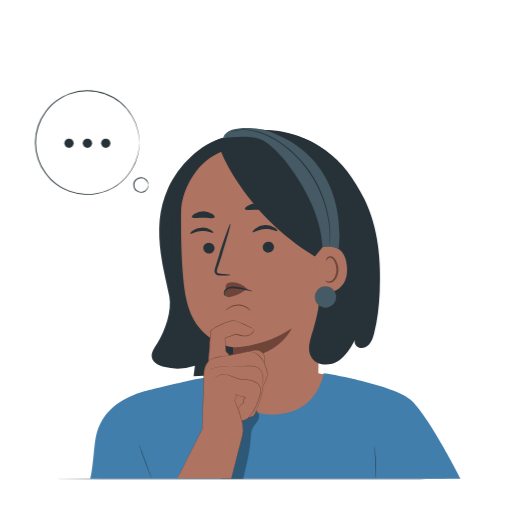
t = 0.00 s
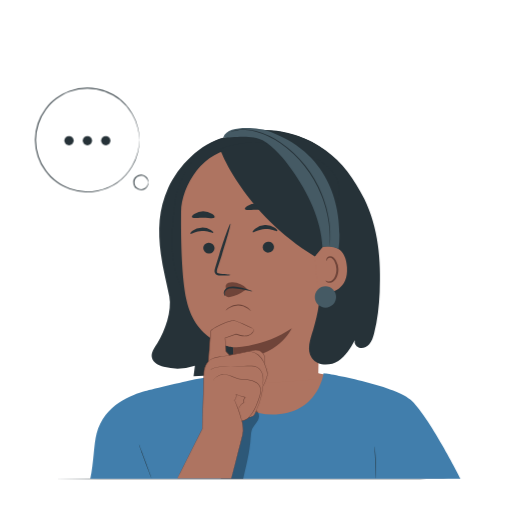
t = 0.38 s
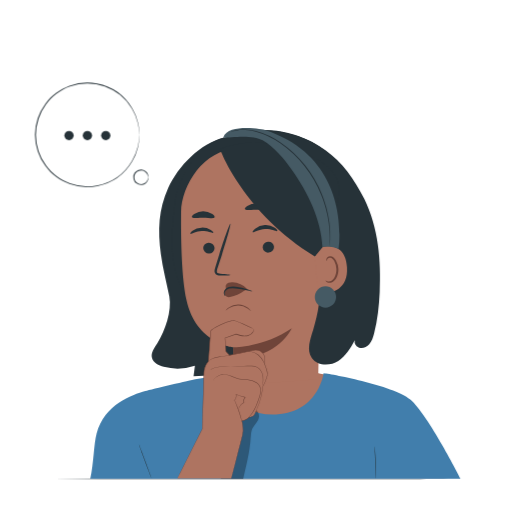
t = 1.13 s
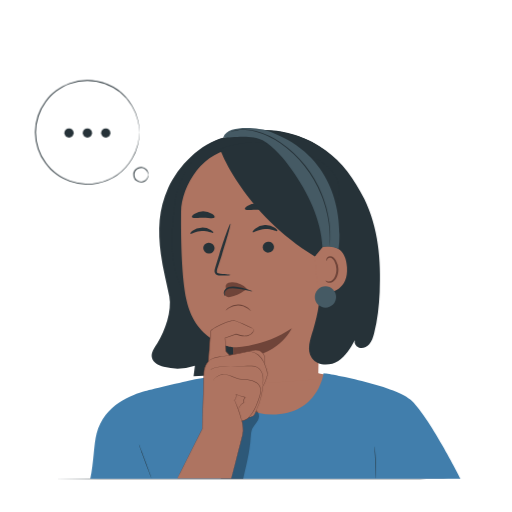
t = 1.50 s
t = 1.88 s: frame unchanged from t = 1.13 s, image omitted
t = 2.63 s: frame unchanged from t = 0.38 s, image omitted

The animated SVG that drew these frames (rendered in a browser with its animation timeline set to each time). Animation: 1 CSS @keyframes rule; one cycle of 3.00 s, repeats indefinitely.

<svg class="animated" id="freepik_stories-thinking-face" xmlns="http://www.w3.org/2000/svg" viewBox="0 0 500 500" version="1.1" xmlns:xlink="http://www.w3.org/1999/xlink" xmlns:svgjs="http://svgjs.com/svgjs"><style>svg#freepik_stories-thinking-face:not(.animated) .animable {opacity: 0;}svg#freepik_stories-thinking-face.animated #freepik--speech-bubble--inject-496 {animation: 3s Infinite  linear floating;animation-delay: 0s;}            @keyframes floating {                0% {                    opacity: 1;                    transform: translateY(0px);                }                50% {                    transform: translateY(-10px);                }                100% {                    opacity: 1;                    transform: translateY(0px);                }            }        .animator-hidden { display: none; }</style><g id="freepik--background-complete--inject-496" class="animable animator-hidden" style="transform-origin: 244.05px 247.15px;"><path d="M349.91,245.35a60.84,60.84,0,0,1,14.88-6.47l3.06-14.72,24.88-.44,3.58,14.61a60.83,60.83,0,0,1,15.1,5.94L424,236l17.9,17.29-7.79,12.85A61,61,0,0,1,440.55,281l14.72,3.06.44,24.88-14.61,3.58a61,61,0,0,1-5.93,15.09l8.24,12.58-17.29,17.9-12.85-7.8a60.67,60.67,0,0,1-14.88,6.47l-3.06,14.72-24.88.44-3.58-14.61a60.61,60.61,0,0,1-15.09-5.94l-12.58,8.25-17.9-17.29,7.8-12.85a60.67,60.67,0,0,1-6.47-14.88l-14.72-3.06-.44-24.88,14.61-3.58A60.61,60.61,0,0,1,328,268l-8.24-12.58,17.28-17.9,12.85,7.8Zm13.26,33.14a26.69,26.69,0,1,0,37.75-.67A26.68,26.68,0,0,0,363.17,278.49Z" style="fill: rgb(224, 224, 224); transform-origin: 381.59px 297.82px;" id="elj1j09rlwi1e" class="animable"></path><path d="M409.82,380.48a25.08,25.08,0,0,1,6.12-2.66l1.26-6.06,10.24-.18,1.47,6a25.18,25.18,0,0,1,6.21,2.45l5.17-3.39,7.37,7.11L444.45,389a25,25,0,0,1,2.66,6.13l6.06,1.26.18,10.23-6,1.48a25.08,25.08,0,0,1-2.44,6.2l3.39,5.18-7.11,7.36-5.29-3.2a25.47,25.47,0,0,1-6.12,2.66l-1.26,6.05-10.24.18-1.47-6a24.61,24.61,0,0,1-6.21-2.44l-5.18,3.39-7.36-7.11,3.21-5.29A24.75,24.75,0,0,1,398.6,409l-6.06-1.26-.18-10.23,6-1.48a25.3,25.3,0,0,1,2.44-6.21l-3.39-5.17,7.11-7.37,5.29,3.21Zm5.46,13.64a11,11,0,1,0,15.52-.28A11,11,0,0,0,415.28,394.12Z" style="fill: rgb(224, 224, 224); transform-origin: 422.855px 402.055px;" id="elr05rlterqn" class="animable"></path><path d="M36.64,259.59a30.8,30.8,0,0,1,7.49-3.25l1.54-7.41,12.53-.22,1.8,7.35a30.82,30.82,0,0,1,7.6,3l6.33-4.15,9,8.7L79,270.07a30.8,30.8,0,0,1,3.25,7.49l7.41,1.54.22,12.52-7.35,1.81a30.6,30.6,0,0,1-3,7.59l4.15,6.33-8.7,9-6.47-3.92a30.84,30.84,0,0,1-7.49,3.26l-1.54,7.41L47,323.33,45.18,316a30.43,30.43,0,0,1-7.6-3l-6.33,4.15-9-8.7L26.17,302a30.29,30.29,0,0,1-3.26-7.49l-7.41-1.54-.22-12.52,7.35-1.8a31.06,31.06,0,0,1,3-7.6l-4.15-6.33,8.7-9,6.47,3.92Zm6.68,16.68a13.44,13.44,0,1,0,19-.33A13.44,13.44,0,0,0,43.32,276.27Z" style="fill: rgb(224, 224, 224); transform-origin: 52.58px 286.02px;" id="el6m5gztoeiii" class="animable"></path><path d="M436.32,187.2a21.17,21.17,0,0,1,5.13-2.23l1.06-5.08,8.58-.15,1.24,5a21.48,21.48,0,0,1,5.21,2.05l4.33-2.84,6.18,6-2.69,4.44a20.79,20.79,0,0,1,2.23,5.13l5.08,1.06.15,8.58-5,1.24a20.63,20.63,0,0,1-2,5.2l2.85,4.34-6,6.18-4.44-2.69a21.17,21.17,0,0,1-5.13,2.23L452,230.74l-8.58.15-1.24-5a21.08,21.08,0,0,1-5.21-2l-4.34,2.85-6.17-6,2.69-4.43a20.86,20.86,0,0,1-2.23-5.14l-5.08-1.05-.15-8.59,5-1.23a21,21,0,0,1,2-5.21l-2.84-4.34,6-6.17,4.44,2.68Zm4.58,11.44a9.21,9.21,0,1,0,13-.23A9.2,9.2,0,0,0,440.9,198.64Z" style="fill: rgb(224, 224, 224); transform-origin: 447.255px 205.315px;" id="elyivwzec2de9" class="animable"></path><path d="M149,80.76a54,54,0,0,1,13.07-5.68l2.69-12.93,21.85-.38,3.15,12.83A53.63,53.63,0,0,1,203,79.81l11-7.24,15.72,15.18L222.93,99a53.74,53.74,0,0,1,5.68,13.07l12.93,2.69.38,21.86-12.83,3.14a53.63,53.63,0,0,1-5.21,13.26l7.23,11-15.17,15.73L204.65,173a53.74,53.74,0,0,1-13.07,5.68l-2.69,12.93L167,192l-3.14-12.83a53.24,53.24,0,0,1-13.26-5.21l-11,7.24L123.87,166l6.84-11.29A53.57,53.57,0,0,1,125,141.63l-12.93-2.69-.38-21.85,12.83-3.15a53.24,53.24,0,0,1,5.21-13.26l-7.24-11L137.7,73.92,149,80.76Zm11.65,29.11a23.45,23.45,0,1,0,33.15-.58A23.44,23.44,0,0,0,160.64,109.87Z" style="fill: rgb(224, 224, 224); transform-origin: 176.805px 126.885px;" id="el56oz3e7vdoq" class="animable"></path></g><g id="freepik--Table--inject-496" class="animable" style="transform-origin: 250px 467.795px;"><path d="M460.14,467.77l1.24,0,3.72,0v.11c-20.82.12-108.12.2-212.61.2L98.63,468,52,467.88l-12.68-.05-3.29,0-1.13,0,1.13,0,3.29,0L52,467.67l46.63-.08,153.86-.08c104.49,0,191.79.09,212.61.21v.11l-3.72,0C460.55,467.79,460.14,467.77,460.14,467.77Z" style="fill: rgb(38, 50, 56); transform-origin: 250px 467.795px;" id="elcftuwu17wx" class="animable"></path></g><g id="freepik--speech-bubble--inject-496" class="animable animator-active" style="transform-origin: 86.0265px 139.16px;"><g id="elv40ia6envxe"><circle cx="85.37" cy="139.16" r="50.7" style="fill: rgb(255, 255, 255); transform-origin: 85.37px 139.16px; transform: rotate(-80.62deg);" class="animable" id="el6n0g53df72v"></circle></g><path d="M136.07,139.16a4.87,4.87,0,0,1-.1-.82c0-.59-.09-1.39-.17-2.41,0-.53-.07-1.12-.11-1.77s-.21-1.35-.33-2.11a37,37,0,0,0-1.07-5.22,48.41,48.41,0,0,0-5.63-13.42A50.31,50.31,0,0,0,68.26,92a52,52,0,0,0-6.55,2.89,49.9,49.9,0,0,0-6.16,4,55.17,55.17,0,0,0-5.69,4.84,56.23,56.23,0,0,0-4.92,5.82,48.62,48.62,0,0,0-7.18,13.83,49.73,49.73,0,0,0,0,31.68,48.91,48.91,0,0,0,7.17,13.84,57.5,57.5,0,0,0,4.92,5.82,57.79,57.79,0,0,0,5.7,4.85,52.35,52.35,0,0,0,6.16,4,51.91,51.91,0,0,0,6.55,2.88,50.56,50.56,0,0,0,26.39,2.21,50.62,50.62,0,0,0,34-23.65,48.48,48.48,0,0,0,5.63-13.41,37.45,37.45,0,0,0,1.07-5.23c.12-.76.26-1.46.33-2.11s.08-1.24.11-1.77c.08-1,.13-1.82.17-2.4a4.65,4.65,0,0,1,.1-.82,6.28,6.28,0,0,1,0,.82c0,.59,0,1.39-.08,2.41,0,.54,0,1.13-.06,1.78s-.18,1.37-.28,2.14a37,37,0,0,1-1,5.27,48.1,48.1,0,0,1-5.53,13.61A51,51,0,0,1,94.8,189.36a51.17,51.17,0,0,1-26.86-2.15,53,53,0,0,1-6.68-2.92,55.13,55.13,0,0,1-6.28-4,57.39,57.39,0,0,1-5.81-4.93,57.45,57.45,0,0,1-5-5.93,49.76,49.76,0,0,1-7.33-14.1,50.75,50.75,0,0,1,0-32.31,49.4,49.4,0,0,1,7.34-14.1,56.15,56.15,0,0,1,5-5.93A56,56,0,0,1,55,98.05a52.5,52.5,0,0,1,6.28-4,51.63,51.63,0,0,1,6.68-2.92A51.06,51.06,0,0,1,94.8,89a51,51,0,0,1,34.34,24.17,48.1,48.1,0,0,1,5.53,13.61,37.09,37.09,0,0,1,1,5.28c.1.77.22,1.47.28,2.13s0,1.24.06,1.78c0,1,.06,1.82.08,2.41A6.51,6.51,0,0,1,136.07,139.16Z" style="fill: rgb(38, 50, 56); transform-origin: 85.1469px 139.176px;" id="elamazdyja81q" class="animable"></path><path d="M144.85,180.67a7.09,7.09,0,1,1-7.08-7.09A7.08,7.08,0,0,1,144.85,180.67Z" style="fill: rgb(255, 255, 255); transform-origin: 137.76px 180.67px;" id="eludtp4wtuyb" class="animable"></path><path d="M144.85,180.67c-.09,0-.09-.63-.41-1.68a7.07,7.07,0,0,0-2.6-3.67,6.77,6.77,0,0,0-6.33-.87,6.64,6.64,0,0,0,0,12.44,6.77,6.77,0,0,0,6.33-.87,7.11,7.11,0,0,0,2.6-3.67c.32-1,.32-1.68.41-1.68a3.41,3.41,0,0,1,0,1.78,7,7,0,0,1-2.55,4.13,7.42,7.42,0,0,1-7.07,1.18,7.52,7.52,0,0,1,0-14.18,7.39,7.39,0,0,1,7.07,1.18,7,7,0,0,1,2.55,4.13A3.44,3.44,0,0,1,144.85,180.67Z" style="fill: rgb(38, 50, 56); transform-origin: 137.592px 180.668px;" id="elp8exvqqpx" class="animable"></path><circle cx="67.42" cy="139.82" r="4.53" style="fill: rgb(38, 50, 56); transform-origin: 67.42px 139.82px;" id="elb9l33p19qai" class="animable"></circle><circle cx="85.37" cy="139.82" r="4.53" style="fill: rgb(38, 50, 56); transform-origin: 85.37px 139.82px;" id="elq0ts22k8os" class="animable"></circle><circle cx="103.32" cy="139.82" r="4.53" style="fill: rgb(38, 50, 56); transform-origin: 103.32px 139.82px;" id="elhgsvnkayfn7" class="animable"></circle></g><g id="freepik--Gears--inject-496" class="animable animator-hidden" style="transform-origin: 247.44px 224.63px;"><path d="M101.86,215.41a26.41,26.41,0,0,1,6.33-2.75l1.31-6.26,10.59-.19,1.52,6.22A25.51,25.51,0,0,1,128,215l5.36-3.5L141,218.8l-3.31,5.47a26.24,26.24,0,0,1,2.75,6.33l6.26,1.31.19,10.59L140.67,244a25.51,25.51,0,0,1-2.52,6.42l3.5,5.36-7.35,7.61-5.47-3.31a26.24,26.24,0,0,1-6.33,2.75l-1.31,6.26-10.59.19-1.52-6.22a25.9,25.9,0,0,1-6.42-2.52l-5.35,3.5-7.62-7.35L93,251.24a26.24,26.24,0,0,1-2.75-6.33L84,243.6,83.8,233,90,231.49a25.9,25.9,0,0,1,2.52-6.42L89,219.72l7.35-7.62,5.47,3.31Zm5.65,14.11a11.36,11.36,0,1,0,16.06-.28A11.36,11.36,0,0,0,107.51,229.52Z" style="fill: rgb(245, 245, 245); transform-origin: 115.345px 237.745px;" id="elm4mqxfci7wr" class="animable"></path><path d="M101.86,215.41a26.41,26.41,0,0,1,6.33-2.75l1.31-6.26,10.59-.19,1.52,6.22A25.51,25.51,0,0,1,128,215l5.36-3.5L141,218.8l-3.31,5.47a26.24,26.24,0,0,1,2.75,6.33l6.26,1.31.19,10.59L140.67,244a25.51,25.51,0,0,1-2.52,6.42l3.5,5.36-7.35,7.61-5.47-3.31a26.24,26.24,0,0,1-6.33,2.75l-1.31,6.26-10.59.19-1.52-6.22a25.9,25.9,0,0,1-6.42-2.52l-5.35,3.5-7.62-7.35L93,251.24a26.24,26.24,0,0,1-2.75-6.33L84,243.6,83.8,233,90,231.49a25.9,25.9,0,0,1,2.52-6.42L89,219.72l7.35-7.62,5.47,3.31Zm5.65,14.11a11.36,11.36,0,1,0,16.06-.28A11.36,11.36,0,0,0,107.51,229.52Z" style="fill: none; transform-origin: 115.345px 237.745px;" id="el6z62ax2dxwc" class="animable"></path><path d="M107.51,229.52a8.64,8.64,0,0,1,2.13-1.84,11.49,11.49,0,0,1,12.4.06,11.62,11.62,0,0,1,4,4.58,10.82,10.82,0,0,1,1,3.17,11,11,0,0,1,.06,3.48,11.52,11.52,0,0,1-9.54,9.87,10.72,10.72,0,0,1-3.48.07A11,11,0,0,1,111,248a11.61,11.61,0,0,1-4.72-3.89,11.44,11.44,0,0,1-2-4.94,11.33,11.33,0,0,1,1.47-7.45,8.59,8.59,0,0,1,1.76-2.19,21.06,21.06,0,0,0-1.59,2.29,11.29,11.29,0,0,0-1.27,7.29,11,11,0,0,0,1.95,4.75,11.17,11.17,0,0,0,4.55,3.7,10.2,10.2,0,0,0,3.08.86,10.36,10.36,0,0,0,3.33-.07,11,11,0,0,0,9.11-9.44,11,11,0,0,0-1-6.37,11.19,11.19,0,0,0-8.67-6.21,11.32,11.32,0,0,0-7.25,1.54A21.77,21.77,0,0,0,107.51,229.52Z" style="fill: rgb(38, 50, 56); transform-origin: 115.684px 237.456px;" id="elubwkyqq8oxi" class="animable"></path><path d="M101.86,215.41a3,3,0,0,1-.35-.19l-1.05-.61-4.11-2.44.1,0-7.32,7.66,0-.17L92.67,225l0,.08,0,.08a26.26,26.26,0,0,0-2.5,6.39l0,.1-.1,0-6.22,1.53L84,233c.06,3.33.13,6.87.2,10.59l-.16-.2,6.27,1.3.12,0,0,.13a25.51,25.51,0,0,0,2.74,6.27l.07.12-.07.11-3.31,5.48,0-.29,7.62,7.35-.3,0,5.35-3.51.13-.08.13.07a26.27,26.27,0,0,0,6.36,2.5l.15,0,0,.15c.47,2,1,4.07,1.52,6.22l-.25-.2,10.59-.18-.25.2c.41-2,.85-4.11,1.3-6.27l0-.15.16,0a26,26,0,0,0,6.26-2.72h0l.14-.08.13.08,5.47,3.32-.32,0,7.36-7.61,0,.32-3.51-5.36-.08-.13.07-.13a25.61,25.61,0,0,0,2.51-6.36l0-.15.14,0,6.22-1.52-.19.24q-.09-5.42-.18-10.59l.2.23-6.27-1.31-.14,0,0-.13a25.4,25.4,0,0,0-2.72-6.28l-.07-.12.07-.12,3.33-5.46,0,.27-7.6-7.37.24,0-5.35,3.5-.1.06-.1,0a25.85,25.85,0,0,0-6.37-2.53l-.1,0,0-.1c-.54-2.26-1-4.3-1.5-6.22l.15.11-10.59.15.11-.09c-.53,2.5-1,4.55-1.33,6.26v0h0a26.52,26.52,0,0,0-4.84,1.88c-.52.25-.89.46-1.14.6a3.34,3.34,0,0,1-.38.19l.36-.23c.24-.15.61-.37,1.12-.64a24.82,24.82,0,0,1,4.83-2l-.06.07c.35-1.71.77-3.77,1.27-6.28l0-.09h.1l10.58-.22h.13l0,.12c.47,1.92,1,4,1.54,6.22l-.13-.13a26.31,26.31,0,0,1,6.48,2.53h-.2l5.35-3.52.13-.09.11.11c2.42,2.32,4.95,4.76,7.63,7.35l.13.12-.09.14-3.31,5.48v-.23a25.92,25.92,0,0,1,2.78,6.38l-.17-.16,6.26,1.29.19,0v.19c.07,3.45.13,7,.2,10.59v.2l-.19.05-6.22,1.53.19-.19a26.08,26.08,0,0,1-2.55,6.49v-.27l3.51,5.35.11.18-.14.14-7.35,7.62-.15.15-.18-.1-5.47-3.32H129a26.27,26.27,0,0,1-6.39,2.78l.18-.2c-.45,2.15-.89,4.29-1.3,6.27l0,.2h-.2l-10.59.19h-.21l0-.2c-.53-2.15-1-4.27-1.52-6.22l.18.19a26.15,26.15,0,0,1-6.48-2.56h.25l-5.35,3.51-.16.1-.14-.13-7.61-7.36-.14-.13.1-.16,3.32-5.47v.23A25.8,25.8,0,0,1,90.05,245l.16.16-6.27-1.32-.16,0v-.16c-.06-3.72-.11-7.26-.17-10.59v-.15l.15,0L90,231.32l-.13.13A26.16,26.16,0,0,1,92.41,225v.16l-3.49-5.36-.06-.09.07-.08L96.33,212l0,0,.06,0,4,2.5,1,.65Z" style="fill: rgb(38, 50, 56); transform-origin: 115.365px 237.78px;" id="elqjld37h4bj" class="animable"></path><path d="M333.16,123.82a45.19,45.19,0,0,1,11-4.76l2.26-10.85,18.33-.32,2.64,10.76A45.16,45.16,0,0,1,378.47,123l9.26-6.07,13.19,12.73-5.74,9.47a44.8,44.8,0,0,1,4.76,11l10.85,2.26.32,18.33-10.76,2.64A44.74,44.74,0,0,1,396,184.47l6.07,9.26-12.73,13.19-9.47-5.74a45.09,45.09,0,0,1-11,4.76l-2.26,10.85-18.32.32-2.64-10.76A45,45,0,0,1,334.54,202l-9.27,6.07-13.19-12.74,5.75-9.47a44.51,44.51,0,0,1-4.77-11l-10.85-2.26-.32-18.33,10.76-2.63A45.23,45.23,0,0,1,317,140.53L311,131.27l12.73-13.19,9.47,5.74Zm9.77,24.42a19.67,19.67,0,1,0,27.81-.49A19.68,19.68,0,0,0,342.93,148.24Z" style="fill: rgb(245, 245, 245); transform-origin: 356.5px 162.5px;" id="elv2wyhr0m06" class="animable"></path><path d="M333.16,123.82a45.19,45.19,0,0,1,11-4.76l2.26-10.85,18.33-.32,2.64,10.76A45.16,45.16,0,0,1,378.47,123l9.26-6.07,13.19,12.73-5.74,9.47a44.8,44.8,0,0,1,4.76,11l10.85,2.26.32,18.33-10.76,2.64A44.74,44.74,0,0,1,396,184.47l6.07,9.26-12.73,13.19-9.47-5.74a45.09,45.09,0,0,1-11,4.76l-2.26,10.85-18.32.32-2.64-10.76A45,45,0,0,1,334.54,202l-9.27,6.07-13.19-12.74,5.75-9.47a44.51,44.51,0,0,1-4.77-11l-10.85-2.26-.32-18.33,10.76-2.63A45.23,45.23,0,0,1,317,140.53L311,131.27l12.73-13.19,9.47,5.74Zm9.77,24.42a19.67,19.67,0,1,0,27.81-.49A19.68,19.68,0,0,0,342.93,148.24Z" style="fill: none; transform-origin: 356.5px 162.5px;" id="el7lt6i6va4ft" class="animable"></path><path d="M342.93,148.24l.22-.23.67-.66a8.75,8.75,0,0,1,1.14-1,14.52,14.52,0,0,1,1.7-1.21,18.4,18.4,0,0,1,5.21-2.32,19.56,19.56,0,0,1,7.53-.6A19.77,19.77,0,0,1,368,145.3a20,20,0,0,1,6.94,7.86,18.81,18.81,0,0,1,1.75,5.45,22,22,0,0,1,.3,2.95,21.74,21.74,0,0,1-.2,3,20,20,0,0,1-5.38,11.17,21.14,21.14,0,0,1-5.11,3.81,19.4,19.4,0,0,1-5.86,2,23.6,23.6,0,0,1-3,.3,24.12,24.12,0,0,1-3-.19,18.81,18.81,0,0,1-5.51-1.57,19.89,19.89,0,0,1-8.09-6.66,19.76,19.76,0,0,1-3.06-16,18.81,18.81,0,0,1,2.13-5.29,13.28,13.28,0,0,1,1.16-1.73,8.93,8.93,0,0,1,1-1.19l.64-.68a2.69,2.69,0,0,1,.22-.23s-.05.1-.19.26l-.59.72a10.42,10.42,0,0,0-.92,1.21,14.31,14.31,0,0,0-1.1,1.74,18.94,18.94,0,0,0-2,5.26,19.47,19.47,0,0,0-.25,7.42,19.24,19.24,0,0,0,3.38,8.3,19.44,19.44,0,0,0,7.94,6.47,18.22,18.22,0,0,0,5.37,1.51,21.36,21.36,0,0,0,2.89.18,20.79,20.79,0,0,0,2.93-.3,19.34,19.34,0,0,0,15.94-16.5,22.55,22.55,0,0,0,.19-2.94,21,21,0,0,0-.28-2.88,18.29,18.29,0,0,0-1.69-5.32A19.5,19.5,0,0,0,352,143.09a18.81,18.81,0,0,0-5.18,2.21,15.24,15.24,0,0,0-1.71,1.16,9.57,9.57,0,0,0-1.17,1l-.7.62C343,148.18,342.94,148.25,342.93,148.24Z" style="fill: rgb(38, 50, 56); transform-origin: 357.111px 161.966px;" id="elrehc00umoka" class="animable"></path><path d="M333.16,123.82s-.2-.1-.61-.34l-1.81-1.08-7.09-4.25h.1c-3.24,3.37-7.51,7.83-12.7,13.22l0-.16c1.84,2.8,3.89,5.92,6.09,9.25l0,.08,0,.08a45,45,0,0,0-4.34,11.09l0,.1-.1,0-10.76,2.65.14-.18c.11,5.77.22,11.9.34,18.33l-.16-.2,10.85,2.25.12,0,0,.12A44.92,44.92,0,0,0,318,185.73l.07.11L318,186l-5.74,9.47,0-.28,13.19,12.72-.3,0,9.26-6.07.13-.08.13.07a45,45,0,0,0,11.06,4.35l.15,0,0,.15c.83,3.37,1.73,7.05,2.64,10.76l-.25-.19,18.33-.33-.25.21c.71-3.43,1.48-7.13,2.26-10.85l0-.15.15-.05A44.53,44.53,0,0,0,379.7,201h0l.14-.08.13.08,9.47,5.74-.32,0,12.73-13.19,0,.32-6.07-9.26-.08-.13.07-.14a44.62,44.62,0,0,0,4.36-11.05l0-.15.15,0,10.77-2.63-.19.24q-.17-9.37-.32-18.33l.19.24-10.84-2.27-.14,0,0-.13A44.81,44.81,0,0,0,395,139.28l-.07-.12L395,139l5.75-9.46,0,.27L387.6,117.1l.24,0-9.27,6.06-.09.07-.1-.06a44.59,44.59,0,0,0-11.07-4.37l-.1,0,0-.1-2.62-10.76.15.12-18.33.28.12-.09c-.92,4.34-1.67,7.89-2.29,10.84v0h-.05a44.81,44.81,0,0,0-8.38,3.28c-.89.44-1.53.81-2,1s-.65.35-.65.35.21-.14.63-.39,1.06-.63,1.94-1.09A44.09,44.09,0,0,1,344.1,119L344,119c.61-3,1.34-6.51,2.23-10.85l0-.09h.09l18.33-.36h.12l0,.12c.82,3.33,1.69,6.85,2.66,10.76l-.13-.12a45.38,45.38,0,0,1,11.17,4.37h-.19l9.26-6.08.13-.09.11.11,13.2,12.72.13.12-.09.15-5.74,9.48V139a44.83,44.83,0,0,1,4.8,11l-.18-.17,10.85,2.26.19,0v.2q.17,8.94.33,18.33v.19l-.2,0-10.76,2.64.19-.18a45.24,45.24,0,0,1-4.4,11.18v-.26l6.07,9.26.12.17-.15.15L389.5,207.1l-.14.15-.18-.11-9.47-5.74H380a45.18,45.18,0,0,1-11,4.78l.19-.19c-.78,3.72-1.55,7.42-2.26,10.84l0,.21h-.21l-18.33.32h-.2l-.05-.2c-.91-3.71-1.81-7.39-2.64-10.76l.19.19a45.42,45.42,0,0,1-11.18-4.41h.25l-9.26,6.07-.17.11-.14-.14-13.18-12.74-.13-.13.1-.16,5.74-9.46V186a45.31,45.31,0,0,1-4.77-11l.16.15-10.85-2.27-.16,0v-.16q-.17-9.66-.3-18.33v-.15l.15,0,10.76-2.62-.12.12a45.2,45.2,0,0,1,4.41-11.15v.16l-6-9.28-.06-.09.07-.07c5.21-5.37,9.52-9.8,12.77-13.16l.05,0,.05,0,7,4.31,1.8,1.11Z" style="fill: rgb(38, 50, 56); transform-origin: 356.535px 162.53px;" id="eljpbtqn2gl8i" class="animable"></path><path d="M267,60.1a28.75,28.75,0,0,1,7-3l1.44-6.94,11.71-.2,1.69,6.88a28.56,28.56,0,0,1,7.11,2.79l5.92-3.88,8.43,8.14-3.67,6.05a29,29,0,0,1,3,7l6.93,1.44.21,11.71-6.88,1.69a28.75,28.75,0,0,1-2.8,7.11l3.88,5.92-8.13,8.42-6-3.67a28.78,28.78,0,0,1-7,3l-1.44,6.93-11.72.21-1.68-6.88a28.83,28.83,0,0,1-7.11-2.8l-5.92,3.88-8.43-8.13,3.67-6.06a28.52,28.52,0,0,1-3-7l-6.93-1.44L247,79.57l6.88-1.68a28.41,28.41,0,0,1,2.79-7.11l-3.88-5.92,8.14-8.43L267,60.1Zm6.25,15.6A12.57,12.57,0,1,0,291,75.39,12.58,12.58,0,0,0,273.2,75.7Z" style="fill: rgb(245, 245, 245); transform-origin: 281.885px 84.83px;" id="elmydaih7lw5s" class="animable"></path><path d="M267,60.1a28.75,28.75,0,0,1,7-3l1.44-6.94,11.71-.2,1.69,6.88a28.56,28.56,0,0,1,7.11,2.79l5.92-3.88,8.43,8.14-3.67,6.05a29,29,0,0,1,3,7l6.93,1.44.21,11.71-6.88,1.69a28.75,28.75,0,0,1-2.8,7.11l3.88,5.92-8.13,8.42-6-3.67a28.78,28.78,0,0,1-7,3l-1.44,6.93-11.72.21-1.68-6.88a28.83,28.83,0,0,1-7.11-2.8l-5.92,3.88-8.43-8.13,3.67-6.06a28.52,28.52,0,0,1-3-7l-6.93-1.44L247,79.57l6.88-1.68a28.41,28.41,0,0,1,2.79-7.11l-3.88-5.92,8.14-8.43L267,60.1Zm6.25,15.6A12.57,12.57,0,1,0,291,75.39,12.58,12.58,0,0,0,273.2,75.7Z" style="fill: none; transform-origin: 281.885px 84.83px;" id="elftw5wjudq5" class="animable"></path><path d="M273.2,75.7a9.63,9.63,0,0,1,2.35-2,12.68,12.68,0,0,1,13.74.06,12.74,12.74,0,0,1,4.48,5.06,12.21,12.21,0,0,1,1.14,3.52,11.82,11.82,0,0,1,.07,3.85,12.79,12.79,0,0,1-10.57,11,13,13,0,0,1-7.41-1,12.77,12.77,0,0,1-7.39-9.79,12.56,12.56,0,0,1,1.63-8.24,9.89,9.89,0,0,1,2-2.43,28.2,28.2,0,0,0-1.75,2.55,12.5,12.5,0,0,0-1.4,8.06,12.26,12.26,0,0,0,2.15,5.24,12.44,12.44,0,0,0,5,4.09,12.25,12.25,0,0,0,7.07.87,12.22,12.22,0,0,0,10.07-10.43,11.63,11.63,0,0,0-.05-3.68A11.49,11.49,0,0,0,293.26,79a12.36,12.36,0,0,0-9.58-6.86,12.53,12.53,0,0,0-8,1.69A30.2,30.2,0,0,0,273.2,75.7Z" style="fill: rgb(38, 50, 56); transform-origin: 282.291px 84.5293px;" id="el1rvmqwy4k95" class="animable"></path><path d="M267,60.1l-.39-.21-1.16-.67-4.55-2.7.12,0L252.88,65v-.2l3.91,5.91.06.09-.06.1a28.52,28.52,0,0,0-2.75,7.06l0,.12-.12,0L247,79.79l.17-.22c.07,3.69.15,7.6.23,11.71l-.19-.23,6.93,1.43.15,0,0,.15a29.24,29.24,0,0,0,3,6.94l.08.13-.08.14-3.66,6.06-.05-.34,8.44,8.13-.36,0,5.92-3.88.15-.1.15.09a29,29,0,0,0,7,2.76l.18,0,0,.18c.53,2.15,1.11,4.5,1.69,6.87l-.3-.23,11.71-.21-.29.25c.45-2.19.94-4.55,1.44-6.93l0-.19.18,0a28.12,28.12,0,0,0,6.92-3h0l.16-.1.16.1,6.05,3.67-.38,0,8.13-8.43,0,.38L306.84,99l-.1-.15.09-.16a28.5,28.5,0,0,0,2.77-7l0-.18.18,0,6.88-1.68-.23.29c-.06-4-.13-7.91-.19-11.72l.22.28-6.93-1.45-.16,0-.05-.16a28.56,28.56,0,0,0-3-6.94l-.09-.14.09-.14,3.68-6,0,.31-8.42-8.15.3,0L296,59.78l-.11.07-.12-.06a28.21,28.21,0,0,0-7.05-2.8l-.12,0,0-.12c-.6-2.5-1.15-4.75-1.66-6.88l.18.14-11.72.16.14-.11c-.6,2.77-1.08,5-1.48,6.93l0,.06H274a30.25,30.25,0,0,0-5.35,2.07c-.57.28-1,.51-1.26.66a4.7,4.7,0,0,1-.42.22l.4-.26c.26-.16.67-.41,1.23-.71A28.07,28.07,0,0,1,273.93,57l-.07.08c.38-1.9.84-4.17,1.4-6.94l0-.11h.11l11.71-.25h.15l0,.14L289,56.75l-.15-.15A28.88,28.88,0,0,1,296,59.4h-.23l5.91-3.9.16-.1.13.13,8.44,8.12.15.15-.1.17L306.81,70v-.28a29.69,29.69,0,0,1,3.08,7.07l-.21-.19,6.93,1.43.22.05v.22q.11,5.72.21,11.72v.23l-.23.06L310,92l.22-.22A29.14,29.14,0,0,1,307.36,99v-.31l3.88,5.92.13.2-.17.18-8.13,8.43-.17.18-.21-.13-6.05-3.67h.31a28.46,28.46,0,0,1-7.08,3.07l.22-.23c-.49,2.38-1,4.74-1.44,6.93l-.05.24h-.25l-11.71.2h-.24l-.06-.23c-.58-2.38-1.16-4.73-1.68-6.88l.22.22a29.22,29.22,0,0,1-7.18-2.83h.3l-5.92,3.87-.19.13-.17-.16L253.29,106l-.16-.15.12-.19,3.67-6v.27a29.23,29.23,0,0,1-3.06-7.07l.2.18-6.93-1.46-.2,0v-.19c-.06-4.11-.12-8-.18-11.71V79.4l.17,0,6.88-1.67-.15.15a29.15,29.15,0,0,1,2.83-7.15v.19L252.63,65l-.07-.11.09-.09,8.18-8.39.05,0,.07,0,4.47,2.77,1.14.72C266.82,60,267,60.1,267,60.1Z" style="fill: rgb(38, 50, 56); transform-origin: 281.895px 84.895px;" id="elq6aexbw92s" class="animable"></path><path d="M120.5,301.91a47,47,0,0,1,11.43-5l2.36-11.32,19.13-.34,2.75,11.23a46.84,46.84,0,0,1,11.61,4.57l9.67-6.34L191.21,308l-6,9.88a47.14,47.14,0,0,1,5,11.45l11.32,2.35.34,19.13-11.24,2.75a46.42,46.42,0,0,1-4.56,11.61l6.33,9.67L179.1,388.63l-9.89-6a47.07,47.07,0,0,1-11.44,5l-2.35,11.32-19.13.34L133.53,388a46.5,46.5,0,0,1-11.6-4.56l-9.67,6.34L98.5,376.52l6-9.89a46.53,46.53,0,0,1-5-11.44L88.2,352.84l-.34-19.13L99.09,331a46.84,46.84,0,0,1,4.57-11.61l-6.34-9.67,13.29-13.76,9.89,6Zm10.19,25.48a20.52,20.52,0,1,0,29-.51A20.53,20.53,0,0,0,130.69,327.39Z" style="fill: rgb(245, 245, 245); transform-origin: 144.865px 342.27px;" id="elsjmbzyn7fy" class="animable"></path><path d="M120.5,301.91a47,47,0,0,1,11.43-5l2.36-11.32,19.13-.34,2.75,11.23a46.84,46.84,0,0,1,11.61,4.57l9.67-6.34L191.21,308l-6,9.88a47.14,47.14,0,0,1,5,11.45l11.32,2.35.34,19.13-11.24,2.75a46.42,46.42,0,0,1-4.56,11.61l6.33,9.67L179.1,388.63l-9.89-6a47.07,47.07,0,0,1-11.44,5l-2.35,11.32-19.13.34L133.53,388a46.5,46.5,0,0,1-11.6-4.56l-9.67,6.34L98.5,376.52l6-9.89a46.53,46.53,0,0,1-5-11.44L88.2,352.84l-.34-19.13L99.09,331a46.84,46.84,0,0,1,4.57-11.61l-6.34-9.67,13.29-13.76,9.89,6Zm10.19,25.48a20.52,20.52,0,1,0,29-.51A20.53,20.53,0,0,0,130.69,327.39Z" style="fill: none; transform-origin: 144.865px 342.27px;" id="elsysu8mpwb1q" class="animable"></path><path d="M130.69,327.39a2.38,2.38,0,0,1,.23-.24l.69-.69a10.65,10.65,0,0,1,1.2-1,14.88,14.88,0,0,1,1.77-1.26,19.23,19.23,0,0,1,5.44-2.42,20.73,20.73,0,0,1,16.83,2.6,20.36,20.36,0,0,1,9.07,13.88,22.32,22.32,0,0,1,.31,3.08,24,24,0,0,1-.2,3.15,20.05,20.05,0,0,1-1.84,6.18,22,22,0,0,1-3.78,5.46,22.27,22.27,0,0,1-5.33,4,20.4,20.4,0,0,1-6.11,2.05,24,24,0,0,1-3.14.31,22.59,22.59,0,0,1-3.09-.2,21.11,21.11,0,0,1-3-.6,20.42,20.42,0,0,1-2.77-1,20.57,20.57,0,0,1-12-15.8,20.49,20.49,0,0,1,.35-7.88,19.23,19.23,0,0,1,2.23-5.52,14.56,14.56,0,0,1,1.2-1.81,8.88,8.88,0,0,1,1-1.23l.66-.72.24-.24s-.06.1-.2.27l-.62.75a11.3,11.3,0,0,0-1,1.26,17.13,17.13,0,0,0-1.15,1.82,19.91,19.91,0,0,0-2.12,5.49,20.32,20.32,0,0,0,11.56,23.17,18.61,18.61,0,0,0,2.71,1,21.26,21.26,0,0,0,2.9.58,24.82,24.82,0,0,0,3,.19,22.86,22.86,0,0,0,3.06-.32,19.42,19.42,0,0,0,6-2,20.13,20.13,0,0,0,8.89-9.2,19.9,19.9,0,0,0,1.79-6,24.62,24.62,0,0,0,.21-3.07,22.9,22.9,0,0,0-.3-3,19,19,0,0,0-1.77-5.55,20.37,20.37,0,0,0-7-8A20.44,20.44,0,0,0,140.1,322a19.64,19.64,0,0,0-5.41,2.31,14,14,0,0,0-1.78,1.22,9.53,9.53,0,0,0-1.23,1l-.73.65C130.79,327.33,130.7,327.4,130.69,327.39Z" style="fill: rgb(38, 50, 56); transform-origin: 145.486px 341.76px;" id="elwdfmbnl614" class="animable"></path><path d="M120.5,301.91s-.22-.11-.64-.36L118,300.43l-7.4-4.44h.1L97.42,309.77v-.16c1.93,2.92,4.07,6.18,6.36,9.66l0,.07,0,.08A47.36,47.36,0,0,0,99.26,331l0,.1-.1,0-11.22,2.77.14-.18c.11,6,.23,12.41.35,19.12l-.16-.19L99.56,355l.13,0,0,.13a47,47,0,0,0,5,11.38l.07.11-.07.12c-1.85,3.07-3.9,6.44-6,9.89l0-.29,13.77,13.28-.3,0,9.66-6.34.13-.08.13.07a46.51,46.51,0,0,0,11.55,4.54l.14,0,0,.15c.86,3.51,1.8,7.35,2.76,11.23l-.26-.2,19.13-.34-.25.21c.75-3.58,1.55-7.44,2.36-11.32l0-.16.15,0a46.53,46.53,0,0,0,11.37-4.94h0l.13-.08.14.08,9.88,6-.32,0,13.29-13.76,0,.32q-3.19-4.89-6.34-9.67l-.08-.13.08-.14a46.66,46.66,0,0,0,4.54-11.54l0-.14.14,0,11.24-2.75-.19.24q-.16-9.79-.33-19.12l.19.23-11.32-2.37-.14,0,0-.14A46.84,46.84,0,0,0,185,318l-.08-.12.08-.11c2.05-3.39,4.05-6.67,6-9.88l0,.27-13.75-13.3.25,0-9.68,6.33-.09.06-.1-.06a46.72,46.72,0,0,0-11.56-4.56l-.1,0,0-.11c-1-4.08-1.89-7.76-2.74-11.23l.15.12-19.13.3.11-.1c-1,4.53-1.73,8.24-2.38,11.32V297h0a47.75,47.75,0,0,0-8.75,3.42c-.92.47-1.59.85-2,1.1s-.67.37-.67.37l.65-.41c.44-.26,1.11-.66,2-1.14a47,47,0,0,1,8.74-3.5l-.06.06c.63-3.08,1.4-6.79,2.33-11.33v-.09h.1l19.13-.37h.12l0,.12c.85,3.47,1.76,7.14,2.77,11.22l-.13-.12a47,47,0,0,1,11.66,4.57h-.19l9.66-6.34.13-.09.12.11,13.77,13.28.13.12-.09.14-6,9.89v-.23a47,47,0,0,1,5,11.49l-.17-.16,11.32,2.35.19,0v.19q.17,9.33.34,19.13V351l-.2.05-11.23,2.76.19-.19a46.77,46.77,0,0,1-4.59,11.67v-.26q3.13,4.79,6.34,9.67l.11.17-.14.15-13.29,13.76-.14.15-.18-.11-9.88-6h.26a47.19,47.19,0,0,1-11.5,5l.19-.2c-.81,3.89-1.62,7.75-2.36,11.32l0,.21h-.21l-19.13.33h-.2l-.05-.2-2.75-11.23.18.18a47.81,47.81,0,0,1-11.66-4.59h.25L112.39,390l-.16.1-.14-.13-13.75-13.3-.14-.12.1-.16,6-9.88v.23a47.36,47.36,0,0,1-5-11.5l.16.15L88.16,353,88,353v-.17c-.11-6.71-.21-13.1-.31-19.13v-.15l.15,0,11.23-2.74-.12.12a46.89,46.89,0,0,1,4.6-11.63v.15l-6.32-9.68-.06-.08.08-.08,13.32-13.73,0-.05.05,0,7.33,4.49,1.88,1.16Z" style="fill: rgb(38, 50, 56); transform-origin: 144.885px 342.295px;" id="eld1fgve52z9i" class="animable"></path></g><g id="freepik--Character--inject-496" class="animable" style="transform-origin: 269.005px 296.442px;"><path d="M332.7,369.85c-2.24-1.45-32.11-7.66-32.11-7.66l-72,1.88-25.79,4.75s-4.78,80-4.07,81.47,53.8.57,55.21,2S304.37,459,304.37,459l45.37-81.41Z" style="fill: rgb(174, 116, 97); transform-origin: 274.199px 410.595px;" id="el4aa71rjrhwz" class="animable"></path><path d="M400.66,390.21c-16.35-13.88-81-25.62-84.62-25.62,0,0-5,40.28-50,40.28-38.27,0-47.41-39-47.41-39l-27.94,4.39c-4.3.82-42.51,9.77-48.78,11.55-13.05,3.7-39.79,13.17-47.54,41.43-2.86,10.46-2.78,29.29-6.21,44.31l68.06,0s219.73.19,219.75,0l73.88.06S418,404.92,400.66,390.21Z" style="fill: #417EAC; transform-origin: 269.005px 416.112px;" id="el52scv6rf2eg" class="animable"></path><path d="M148.17,467.73c-.14,0-3-7.45-6.46-16.74s-6.11-16.87-6-16.92,3,7.44,6.46,16.74S148.3,467.68,148.17,467.73Z" style="fill: rgb(38, 50, 56); transform-origin: 141.941px 450.9px;" id="elg09mt0e7a0g" class="animable"></path><path d="M366.77,467.39a6.13,6.13,0,0,1-.1-1.23c0-.9-.05-2-.08-3.36,0-2.95-.1-6.81-.16-11.08s-.28-8.23-.49-11.06c-.1-1.33-.18-2.45-.25-3.34a6.83,6.83,0,0,1-.05-1.24,5,5,0,0,1,.25,1.21c.13.79.27,1.93.42,3.34.3,2.83.55,6.75.64,11.08s.06,8.25,0,11.09c0,1.33-.06,2.46-.09,3.36A5.32,5.32,0,0,1,366.77,467.39Z" style="fill: rgb(38, 50, 56); transform-origin: 366.319px 451.735px;" id="elfwprl0gwjub" class="animable"></path><g id="elqi32ylv6oa9"><g style="opacity: 0.3; transform-origin: 234.301px 432.867px;" class="animable" id="el8hxw7ynr37l"><path d="M237.49,467.77c3.08-13.21,6.52-26.31,7.42-40.77a24.83,24.83,0,0,1,1.12-7.29c1.8-4.74,6.83-8.25,7-13.32.12-5.31-6-9.27-11.18-8.27s-9.12,5.64-10.89,10.65-1.81,10.43-2,15.74c-.56,13.48-10.32,30.13-13.39,43.26" id="elqdlh57za23i" class="animable" style="transform-origin: 234.301px 432.867px;"></path></g></g><path d="M218.8,134.16c-23.09,5.58-44.76,27.91-54.45,49.21s-10.22,41.45-7.26,64.59c1.79,14,5.72,28.27,8.27,41.62,2.65,13.9-4,33.36-11.56,45.38-2.88,4.54-6.72,9.45-5.34,14.62,1.27,4.79,6.54,7.38,11.41,8.65a53.54,53.54,0,0,0,30.48-1.07q-.65,5.14-1.3,10.28c26.29-.53,51.61-9.21,76.41-17.79,8.31-2.87,17-6,22.83-12.46,3.21-3.57,5.34-7.93,7.37-12.25a537.53,537.53,0,0,0,21.65-53.41" style="fill: rgb(38, 50, 56); transform-origin: 232.74px 250.8px;" id="eluzw6pee6cl" class="animable"></path><path d="M337,165.84c-20-24.39-46.76-38.43-78.27-38.95-17.78-.3-25.13,3.4-37.94,6.85s-24.35,10.32-32,21.17c-9.07,12.87-16.69,27.29-18.41,43-1.76,16.08-3.52,32.27-2.31,48.41s5.6,32.38,15.1,45.47l41,7.14c22.67.77,45.65,1.51,67.74-3.66s43.55-17.06,55.38-36.41C363.75,231.92,356.93,190.24,337,165.84Z" style="fill: rgb(38, 50, 56); transform-origin: 262.1px 213.174px;" id="elid1a17kvps" class="animable"></path><path d="M300.44,165.57l-54.72-21.75-14.3,1.66c-32.17.12-54.36,35.59-54.57,61.65-.23,28.94.63,64.29,5.22,85.63,9.25,42.9,45.87,46.47,45.87,46.47s-.75,22.86-1,37.27l83.79-6.05,4.21-190.18A15.25,15.25,0,0,0,300.44,165.57Z" style="fill: rgb(174, 116, 97); transform-origin: 245.878px 260.16px;" id="el3xj6c3sd0ls" class="animable"></path><path d="M198.46,242.28a5.55,5.55,0,0,0,5.66,5.31,5.31,5.31,0,0,0,5.44-5.32,5.56,5.56,0,0,0-5.65-5.31A5.32,5.32,0,0,0,198.46,242.28Z" style="fill: rgb(38, 50, 56); transform-origin: 204.01px 242.275px;" id="elkpnlcq834ti" class="animable"></path><path d="M186,228.35c.73.66,4.89-2.5,11-2.74s10.73,2.43,11.36,1.7c.31-.32-.47-1.54-2.48-2.79a16.35,16.35,0,0,0-9.14-2.22,15.55,15.55,0,0,0-8.72,3C186.16,226.77,185.58,228.05,186,228.35Z" style="fill: rgb(38, 50, 56); transform-origin: 197.148px 225.359px;" id="eluw851cfk1d" class="animable"></path><path d="M225,268.44c0-.34-3.74-.78-9.79-1.22-1.54-.07-3-.29-3.31-1.32s.13-2.76.77-4.58l3.87-11.86c5.36-16.88,9.14-30.72,8.46-30.93s-5.57,13.3-10.93,30.18q-1.92,6.24-3.68,11.92c-.48,1.76-1.37,3.78-.46,6a3.82,3.82,0,0,0,2.63,2.09,10.39,10.39,0,0,0,2.61.22C221.28,269,225,268.78,225,268.44Z" style="fill: rgb(38, 50, 56); transform-origin: 217.308px 243.739px;" id="elyf8pdr0v0wg" class="animable"></path><path d="M227.87,339.18s29.22.28,57.11-18.64c0,0-13.79,30.85-57.33,29.18Z" style="fill: rgb(111, 68, 57); transform-origin: 256.315px 335.163px;" id="eljtjebsqtpsl" class="animable"></path><path d="M187.48,212.26c1.08,1.4,5.6.18,11,.33,5.37,0,9.87,1.31,11-.07.49-.67-.17-2.06-2.1-3.42a17,17,0,0,0-17.69-.22C187.68,210.2,187,211.58,187.48,212.26Z" style="fill: rgb(38, 50, 56); transform-origin: 198.484px 209.829px;" id="ell02jyeror5c" class="animable"></path><path d="M267.63,241a5.56,5.56,0,0,1-5.26,5.7,5.32,5.32,0,0,1-5.82-4.91,5.56,5.56,0,0,1,5.26-5.7A5.31,5.31,0,0,1,267.63,241Z" style="fill: rgb(38, 50, 56); transform-origin: 262.09px 241.395px;" id="elb46zfxo8j3e" class="animable"></path><path d="M270.82,225.66c-.71.84-5.5-2.33-12.05-2s-11.17,3.92-11.93,3.15c-.37-.34.33-1.82,2.33-3.46a16.72,16.72,0,0,1,9.5-3.51,16,16,0,0,1,9.65,2.56C270.42,223.88,271.18,225.28,270.82,225.66Z" style="fill: rgb(38, 50, 56); transform-origin: 258.826px 223.366px;" id="el7edkr9t0use" class="animable"></path><path d="M261.93,204.69c-1.15,1.38-5.79.05-11.34.08-5.55-.14-10.23,1.09-11.34-.31-.49-.68.23-2.06,2.26-3.38a17.15,17.15,0,0,1,9.18-2.38,16.84,16.84,0,0,1,9.09,2.57C261.77,202.63,262.44,204,261.93,204.69Z" style="fill: rgb(38, 50, 56); transform-origin: 250.598px 202.006px;" id="el0kfbyg09qa9" class="animable"></path><path d="M355.85,194.38C336.5,155,307.47,128.75,255.59,126.87l41.17,100.31c19.36,28.11,19.35,62.2,9.13,94.77-2.86,9.12-6.72,19.67-1.36,27.58s17.76,8.12,25.84,2.94c7.31-4.69,11.94-12.39,16.07-20.11a6.6,6.6,0,0,0,3.79,7c3.58,1.44,7.83-.3,10.39-3.2s3.75-6.73,4.72-10.47c3.4-13.14,4.82-26.71,5.47-40.27C372.29,254.36,369.54,222.29,355.85,194.38Z" style="fill: rgb(38, 50, 56); transform-origin: 313.379px 241.425px;" id="el8t742fxb2pe" class="animable"></path><path d="M307.48,253c-.17-3.23,3.14-11,6.29-11.7,8.43-1.79,23.79-2,25.11,19.63,1.82,29.49-28.17,25.23-28.28,24.39C310.52,284.66,308.06,264.13,307.48,253Z" style="fill: rgb(174, 116, 97); transform-origin: 323.217px 263.289px;" id="elnrkgiuvcpf" class="animable"></path><path d="M318.08,274c.12-.1.54.33,1.43.67a5.13,5.13,0,0,0,3.85-.15c3-1.34,5.36-6.45,5.18-11.77a17,17,0,0,0-1.89-7.27c-1-2.1-2.53-3.53-4.11-3.71a2.63,2.63,0,0,0-3,1.6c-.34.85-.12,1.42-.27,1.48s-.67-.45-.5-1.68a3.23,3.23,0,0,1,1-1.93,4,4,0,0,1,2.8-.92c2.28,0,4.46,2,5.65,4.24a17.7,17.7,0,0,1,2.29,8.12c.17,5.95-2.53,11.7-6.72,13.2a5.55,5.55,0,0,1-4.75-.5C318.18,274.75,318,274.1,318.08,274Z" style="fill: rgb(111, 68, 57); transform-origin: 324.29px 263.255px;" id="el4cxzbdpze3m" class="animable"></path><path d="M315,241.38l-7.51,9c-70.69-42.65-95.6-109.74-92.07-105.11,0,0,22.17-9.12,46.23-5s69.71,16.14,69,44.52S315,241.38,315,241.38Z" style="fill: rgb(38, 50, 56); transform-origin: 272.877px 194.791px;" id="eliuylozzgt9j" class="animable"></path><path d="M220.61,282.33c-1,.45-1.47,3.7-1.16,5a3.67,3.67,0,0,0,2.19,2.57,5.58,5.58,0,0,0,3,.12,33.89,33.89,0,0,0,7.16-2.23c2.44-1,5.89-3.29,8.27-4.53-3.83-1.94-8.76-2.74-12.83-3.21a6.1,6.1,0,0,0-4.21.73" style="fill: rgb(111, 68, 57); transform-origin: 229.713px 285.057px;" id="elpf7xu885so" class="animable"></path><path d="M221.58,282.09a2.83,2.83,0,0,1-1.09-3.34,4.48,4.48,0,0,1,2.69-2.54,11,11,0,0,1,3.75-.55c3,0,5.2.86,8,2a18,18,0,0,1,7.26,5.26c-7-.59-13.4-2.11-20.57-.81" style="fill: rgb(111, 68, 57); transform-origin: 231.252px 279.288px;" id="elvkj2284vuy" class="animable"></path><path d="M220.05,289c-.06.06-.53-.2-1-1A5.09,5.09,0,0,1,219,284a6.42,6.42,0,0,1,4.48-3.63,18.3,18.3,0,0,1,6.83-.27,61.83,61.83,0,0,1,11.84,2.5c3,.93,4.71,1.68,4.65,1.88s-1.93-.16-4.93-.81a106,106,0,0,0-11.71-2,19.11,19.11,0,0,0-6.31.1,5.52,5.52,0,0,0-3.83,2.65,5,5,0,0,0-.36,3.25C219.86,288.48,220.14,288.87,220.05,289Z" style="fill: rgb(38, 50, 56); transform-origin: 232.708px 284.454px;" id="elvu5gwlq50o9" class="animable"></path><path d="M244.93,303.7c-.13.12-1.13-1.09-3.17-2.45a16.33,16.33,0,0,0-17.94-.41c-2.1,1.28-3.15,2.44-3.28,2.31s.78-1.42,2.87-2.92a15.69,15.69,0,0,1,18.78.42C244.22,302.24,245,303.64,244.93,303.7Z" style="fill: rgb(111, 68, 57); transform-origin: 232.731px 300.512px;" id="eljeoa6fma9bs" class="animable"></path><circle cx="317.86" cy="290.03" r="10.39" style="fill: rgb(69, 90, 100); transform-origin: 317.86px 290.03px;" id="elxqclr7wcxug" class="animable"></circle><path d="M218.05,134.16c-.56,1.59,26.84-4.12,38.45,2.92s20.61,17.63,28.44,28.71c15.8,22.37,28.59,48.24,30,75.59,3.08-1.26,11.53-.72,15.67,1.91,0,0,14.52-88.39-71.95-116.4C258.7,126.89,223.15,119.73,218.05,134.16Z" style="fill: rgb(69, 90, 100); transform-origin: 274.785px 184.202px;" id="elpyg8aax16u" class="animable"></path><path d="M225.54,128.59a9.53,9.53,0,0,1,1.61-.57,31.8,31.8,0,0,1,4.78-1.12c1.06-.11,2.23-.36,3.53-.38l2-.11,2.19,0a52.29,52.29,0,0,1,10.2,1.44,73.89,73.89,0,0,1,24.19,11.26A108.15,108.15,0,0,1,298,161.47a112.71,112.71,0,0,1,16.44,28.28c.86,2.37,1.77,4.65,2.53,6.92s1.35,4.5,2,6.65l1.44,6.33c.45,2,.67,4,1,5.89.13,1,.32,1.86.4,2.76s.16,1.78.24,2.64c.13,1.71.32,3.32.38,4.83,0,3,.15,5.63.05,7.75s-.24,3.75-.32,4.89a9.49,9.49,0,0,1-.18,1.7,11.92,11.92,0,0,1,0-1.71c0-1.15.07-2.79.12-4.89s-.15-4.71-.23-7.71c-.09-1.5-.3-3.1-.46-4.8-.09-.84-.18-1.72-.27-2.61s-.29-1.8-.44-2.74c-.34-1.86-.59-3.83-1.05-5.84s-1-4.1-1.49-6.26-1.33-4.33-2-6.6-1.68-4.5-2.55-6.84a114.1,114.1,0,0,0-16.36-28,109.39,109.39,0,0,0-23.6-22.18,74.62,74.62,0,0,0-23.83-11.34,53.12,53.12,0,0,0-10-1.57L237.5,127l-2,.06c-1.29,0-2.45.21-3.5.29a40,40,0,0,0-4.78.92A12.13,12.13,0,0,1,225.54,128.59Z" style="fill: rgb(38, 50, 56); transform-origin: 274.027px 183.26px;" id="eldpa1vrvnbmn" class="animable"></path><path d="M225.87,467.39s7.69-29.9,10.76-42.19a22.83,22.83,0,0,0,.42-8.94l-.81-5.37c3.14-.55,4.46-1.16,7.34-3.61h0a4.92,4.92,0,0,0,5.09-2.8c1.24-2.42,2.79-6.52,4.29-10.34,2.74-7,3.7-16.72,3.7-16.72s4.71-8.79,4.43-12.52-2.92-9.84-2.92-9.84.67-6-.45-8.45c-1.71-3.79-6.09-5.78-10.64-4.51-3.88,1.08-22.91,4.92-22.91,4.92l-3.55-3.7-.92-13.26,10.75-3.72s7,3.08,12.11,1.14a9.64,9.64,0,0,0,4.53-3.3,2.46,2.46,0,0,0-.93-3.62c-4.47-2.22-14.76-7.19-18.08-7.51-4.28-.42-20.82,7.54-22.15,10-.28.5-2.31,29.71-2.31,29.71a17.94,17.94,0,0,0-4.43,11.19c0,6.5-1.65,55-1.65,55L173.2,467.37" style="fill: rgb(174, 116, 97); transform-origin: 217.151px 390.212px;" id="elbosolkhz7i9" class="animable"></path><path d="M173.2,467.37s.12-.29.4-.85l1.22-2.49c1.1-2.2,2.7-5.43,4.77-9.6l17.79-35.58,0,.07c.27-9.32.57-19.7.9-31q.24-8.46.51-17.56c0-1.51.09-3,.14-4.58a29.72,29.72,0,0,1,.33-4.68,18.59,18.59,0,0,1,4.2-8.58l-.06.15q.7-9.81,1.46-20.22c.13-1.73.27-3.47.41-5.22.08-.88.15-1.76.23-2.64.05-.45.08-.86.15-1.35a2.23,2.23,0,0,1,.09-.39l.23-.29a2.43,2.43,0,0,1,.5-.51,29.61,29.61,0,0,1,4.55-2.93c1.58-.88,3.21-1.67,4.86-2.45A51.81,51.81,0,0,1,226.27,313a6.14,6.14,0,0,1,2.86,0,24.21,24.21,0,0,1,2.7.85c1.77.65,3.51,1.38,5.24,2.14s3.45,1.57,5.17,2.39l2.58,1.25,1.28.63a2.84,2.84,0,0,1,1.2,1,2.67,2.67,0,0,1,.07,3,8.73,8.73,0,0,1-2.09,2.11,11.56,11.56,0,0,1-2.62,1.39,11.2,11.2,0,0,1-2.91.62,17.65,17.65,0,0,1-4.82-.37,25.55,25.55,0,0,1-4.59-1.39h.19l-10.74,3.72L220,330q.47,6.7.91,13.26l-.07-.16,3.55,3.7-.23-.07c7.62-1.57,15.11-3,22.33-4.77a10.93,10.93,0,0,1,5.59-.28,8.86,8.86,0,0,1,4.71,2.89,7.87,7.87,0,0,1,1.39,2.42,12.05,12.05,0,0,1,.43,2.7,35.24,35.24,0,0,1-.16,5.35l0-.12a55.15,55.15,0,0,1,2.07,5.76,25.81,25.81,0,0,1,.71,2.95,7.78,7.78,0,0,1,0,3,30.21,30.21,0,0,1-1.84,5.61c-.76,1.79-1.59,3.51-2.47,5.2l0-.08a83.54,83.54,0,0,1-2.06,11.48,81.05,81.05,0,0,1-3.69,10.43c-.67,1.66-1.34,3.3-2.11,4.87a6.33,6.33,0,0,1-1.58,2.12,4.84,4.84,0,0,1-2.37,1.1,5.21,5.21,0,0,1-1.31.05l-.16,0h0l.15,0h0l-.06.05-.24.2-.49.4a16.94,16.94,0,0,1-2,1.44,12.52,12.52,0,0,1-4.59,1.53l.14-.2c.32,2.23.69,4.38,1,6.53a23.26,23.26,0,0,1-.24,6.26c-.39,2-1,3.88-1.41,5.74l-1.37,5.35c-1.78,6.9-3.3,12.83-4.55,17.67l-2.88,11.11c-.34,1.26-.59,2.22-.76,2.88s-.28,1-.28,1,.07-.34.23-1l.71-2.89,2.79-11.14c1.22-4.85,2.72-10.78,4.46-17.68q.66-2.6,1.36-5.36c.44-1.85,1-3.75,1.38-5.72a22.69,22.69,0,0,0,.22-6.18c-.26-2.11-.64-4.28-1-6.51l0-.17.17,0a12.32,12.32,0,0,0,4.47-1.5,17.68,17.68,0,0,0,2-1.42l.47-.39.24-.2.06,0h0l.16-.05h.18a4.41,4.41,0,0,0,1.2-.05,4.94,4.94,0,0,0,3.67-3c.76-1.55,1.42-3.18,2.08-4.84a79.91,79.91,0,0,0,3.66-10.38,86.21,86.21,0,0,0,2-11.43v0l0,0c.88-1.67,1.7-3.4,2.45-5.17a28.9,28.9,0,0,0,1.81-5.51,7.54,7.54,0,0,0,0-2.88,27,27,0,0,0-.7-2.89,53.46,53.46,0,0,0-2.06-5.71l0-.06V355a33.05,33.05,0,0,0,.15-5.27,10.77,10.77,0,0,0-.41-2.59,7.47,7.47,0,0,0-1.29-2.25,8.39,8.39,0,0,0-4.46-2.72,10.28,10.28,0,0,0-5.35.29c-7.25,1.73-14.72,3.21-22.35,4.78l-.14,0-.1-.1-3.55-3.71-.06-.06v-.1q-.45-6.56-.91-13.25l0-.2.19-.06,10.74-3.73.09,0,.1,0a21.32,21.32,0,0,0,9.16,1.72,10.7,10.7,0,0,0,2.76-.59,10.86,10.86,0,0,0,2.5-1.32,8.15,8.15,0,0,0,2-2,2.17,2.17,0,0,0-.05-2.43,2.3,2.3,0,0,0-1-.8l-1.28-.64L242,318.83c-1.71-.82-3.43-1.62-5.15-2.38s-3.45-1.5-5.2-2.14-3.52-1.31-5.3-.86a51.7,51.7,0,0,0-10.28,3.71c-1.64.78-3.27,1.56-4.84,2.43a28.7,28.7,0,0,0-4.45,2.87,2,2,0,0,0-.44.43l-.19.23a2,2,0,0,0,0,.26c-.05.39-.1.86-.14,1.29-.08.88-.16,1.75-.23,2.63q-.21,2.63-.42,5.22c-.51,6.92-1,13.67-1.48,20.21v.08l-.06.07a18,18,0,0,0-4.1,8.33,30.66,30.66,0,0,0-.33,4.6c0,1.54-.09,3.07-.14,4.58q-.27,9.11-.54,17.57c-.35,11.27-.68,21.65-1,31v0l0,0c-7.61,15.07-13.71,27.17-17.93,35.51-2.1,4.16-3.74,7.37-4.85,9.56-.55,1.08-1,1.91-1.27,2.47S173.2,467.37,173.2,467.37Z" style="fill: rgb(111, 68, 57); transform-origin: 217.288px 390.101px;" id="el3de79wlev3l" class="animable"></path><path d="M236.07,410.9a15.51,15.51,0,0,0,3.41-1.07,12.09,12.09,0,0,0,3.36-2.45,32.11,32.11,0,0,0,3.48-4.34c2.41-3.36,4.27-8,6.1-13.12a26.64,26.64,0,0,0,2-8.25,9.45,9.45,0,0,0-.87-4.3,9.1,9.1,0,0,0-3-3.39,18.19,18.19,0,0,0-8.56-2.82c-2.94-.32-5.84-.38-8.57-.92a33.3,33.3,0,0,1-7.37-2.6,21.26,21.26,0,0,0-6.41-1.92,10.19,10.19,0,0,0-2.89.14,14.31,14.31,0,0,0-2.47.82,17.59,17.59,0,0,0-3.62,2.09,6.57,6.57,0,0,0-1.77,1.93,2.7,2.7,0,0,0-.26.63c0,.15-.07.23-.07.23a.87.87,0,0,1,0-.24,2.12,2.12,0,0,1,.21-.67,6.26,6.26,0,0,1,1.74-2,16.92,16.92,0,0,1,3.63-2.19,14,14,0,0,1,2.52-.89,10.14,10.14,0,0,1,3-.17,21.22,21.22,0,0,1,6.55,1.88,33,33,0,0,0,7.29,2.53c2.68.51,5.56.56,8.54.89a18.45,18.45,0,0,1,8.8,2.9,9.33,9.33,0,0,1,3.13,3.59,9.85,9.85,0,0,1,.92,4.53,26.93,26.93,0,0,1-2,8.41c-1.85,5.15-3.77,9.78-6.25,13.17a31.83,31.83,0,0,1-3.57,4.33,12.12,12.12,0,0,1-3.49,2.43,11.42,11.42,0,0,1-2.56.78l-.7.09A1,1,0,0,1,236.07,410.9Z" style="fill: rgb(111, 68, 57); transform-origin: 231.724px 388.143px;" id="ela9eos7lmfv" class="animable"></path><path d="M236.6,413.38a29.23,29.23,0,0,1-.95-3.36c-.55-2.08-1.38-4.94-2.45-8s-2.14-5.88-2.92-7.9a23.12,23.12,0,0,1-1.17-3.3,23,23,0,0,1,1.51,3.16c.87,2,2,4.74,3.08,7.87a79,79,0,0,1,2.31,8.13c.23,1.06.4,1.92.49,2.51A3,3,0,0,1,236.6,413.38Z" style="fill: rgb(111, 68, 57); transform-origin: 232.856px 402.1px;" id="el4j5ozq1w8yq" class="animable"></path><path d="M228.25,390.94a1.29,1.29,0,0,0,.47,0,1.69,1.69,0,0,0,.87-1,9.33,9.33,0,0,0,.8-2,4.77,4.77,0,0,0,0-2.7l-.14-.44.43.17a77.45,77.45,0,0,0,7.91,2.49l.88.24.41.11-.29.32a5.08,5.08,0,0,0-1.11,4.8l.06.2-.19.09a9.37,9.37,0,0,0-4.42,4.34,22.53,22.53,0,0,0-.87,2.31,2.2,2.2,0,0,1,.06-.66,7.66,7.66,0,0,1,.55-1.77,9.33,9.33,0,0,1,4.48-4.65l-.12.28a5.5,5.5,0,0,1,1.18-5.3l.12.43-.88-.24a62.7,62.7,0,0,1-7.93-2.59l.29-.26a5.08,5.08,0,0,1-.06,2.93,8.52,8.52,0,0,1-.92,2,1.76,1.76,0,0,1-1.05,1C228.4,391.09,228.24,391,228.25,390.94Z" style="fill: rgb(111, 68, 57); transform-origin: 234.065px 392.335px;" id="elrxxsque94p" class="animable"></path><path d="M205.31,361.54a3,3,0,0,1,.47-.51,8.34,8.34,0,0,1,1.61-1.16,16.65,16.65,0,0,1,7-1.79c6.14-.31,14.59-.49,23.95-.77,2.34,0,4.61-.15,6.84-.13a13.58,13.58,0,0,1,6.27,1.36,10.15,10.15,0,0,1,4,4.19,14.48,14.48,0,0,1,1.53,4.82,27.61,27.61,0,0,1-.16,7.28c-.11.85-.22,1.5-.29,1.95a5.5,5.5,0,0,1-.14.68,3,3,0,0,1,0-.69c.06-.51.12-1.16.2-2a29.43,29.43,0,0,0,0-7.2,14.07,14.07,0,0,0-1.54-4.67,9.77,9.77,0,0,0-3.87-4,13.19,13.19,0,0,0-6-1.27c-2.19,0-4.48.1-6.82.15-9.34.27-17.83.4-23.94.61a17,17,0,0,0-7,1.6A12.64,12.64,0,0,0,205.31,361.54Z" style="fill: rgb(111, 68, 57); transform-origin: 231.229px 367.318px;" id="elj8qlh600jz7" class="animable"></path><path d="M241.81,343.28a3.46,3.46,0,0,1,.89-.14,10.68,10.68,0,0,1,2.45,0,14.05,14.05,0,0,1,7.31,3.33,20.13,20.13,0,0,1,4.93,6.38,13.24,13.24,0,0,1,.58,1.26,9.58,9.58,0,0,1,.38,1,3.13,3.13,0,0,1,.23.87c-.09,0-.52-1.17-1.51-2.95a22.22,22.22,0,0,0-4.94-6.15,14.73,14.73,0,0,0-7-3.37C243.1,343.22,241.82,343.4,241.81,343.28Z" style="fill: rgb(111, 68, 57); transform-origin: 250.195px 349.525px;" id="el6jvs1xuvgz" class="animable"></path><path d="M203.62,352.67s.21-.26.67-.65a13.37,13.37,0,0,1,2.09-1.45,18.37,18.37,0,0,1,3.47-1.51,32.48,32.48,0,0,1,4.52-1c3.24-.47,6.17-.69,8.27-1s3.4-.57,3.42-.49a2.9,2.9,0,0,1-.88.3c-.58.17-1.42.35-2.48.56-2.1.4-5,.69-8.26,1.16a34.74,34.74,0,0,0-4.45.94,20.37,20.37,0,0,0-3.43,1.37C204.69,351.88,203.68,352.75,203.62,352.67Z" style="fill: rgb(111, 68, 57); transform-origin: 214.84px 349.615px;" id="eleq4svf1zspp" class="animable"></path></g><defs>     <filter id="active" height="200%">         <feMorphology in="SourceAlpha" result="DILATED" operator="dilate" radius="2"></feMorphology>                <feFlood flood-color="#32DFEC" flood-opacity="1" result="PINK"></feFlood>        <feComposite in="PINK" in2="DILATED" operator="in" result="OUTLINE"></feComposite>        <feMerge>            <feMergeNode in="OUTLINE"></feMergeNode>            <feMergeNode in="SourceGraphic"></feMergeNode>        </feMerge>    </filter>    <filter id="hover" height="200%">        <feMorphology in="SourceAlpha" result="DILATED" operator="dilate" radius="2"></feMorphology>                <feFlood flood-color="#ff0000" flood-opacity="0.5" result="PINK"></feFlood>        <feComposite in="PINK" in2="DILATED" operator="in" result="OUTLINE"></feComposite>        <feMerge>            <feMergeNode in="OUTLINE"></feMergeNode>            <feMergeNode in="SourceGraphic"></feMergeNode>        </feMerge>            <feColorMatrix type="matrix" values="0   0   0   0   0                0   1   0   0   0                0   0   0   0   0                0   0   0   1   0 "></feColorMatrix>    </filter></defs></svg>